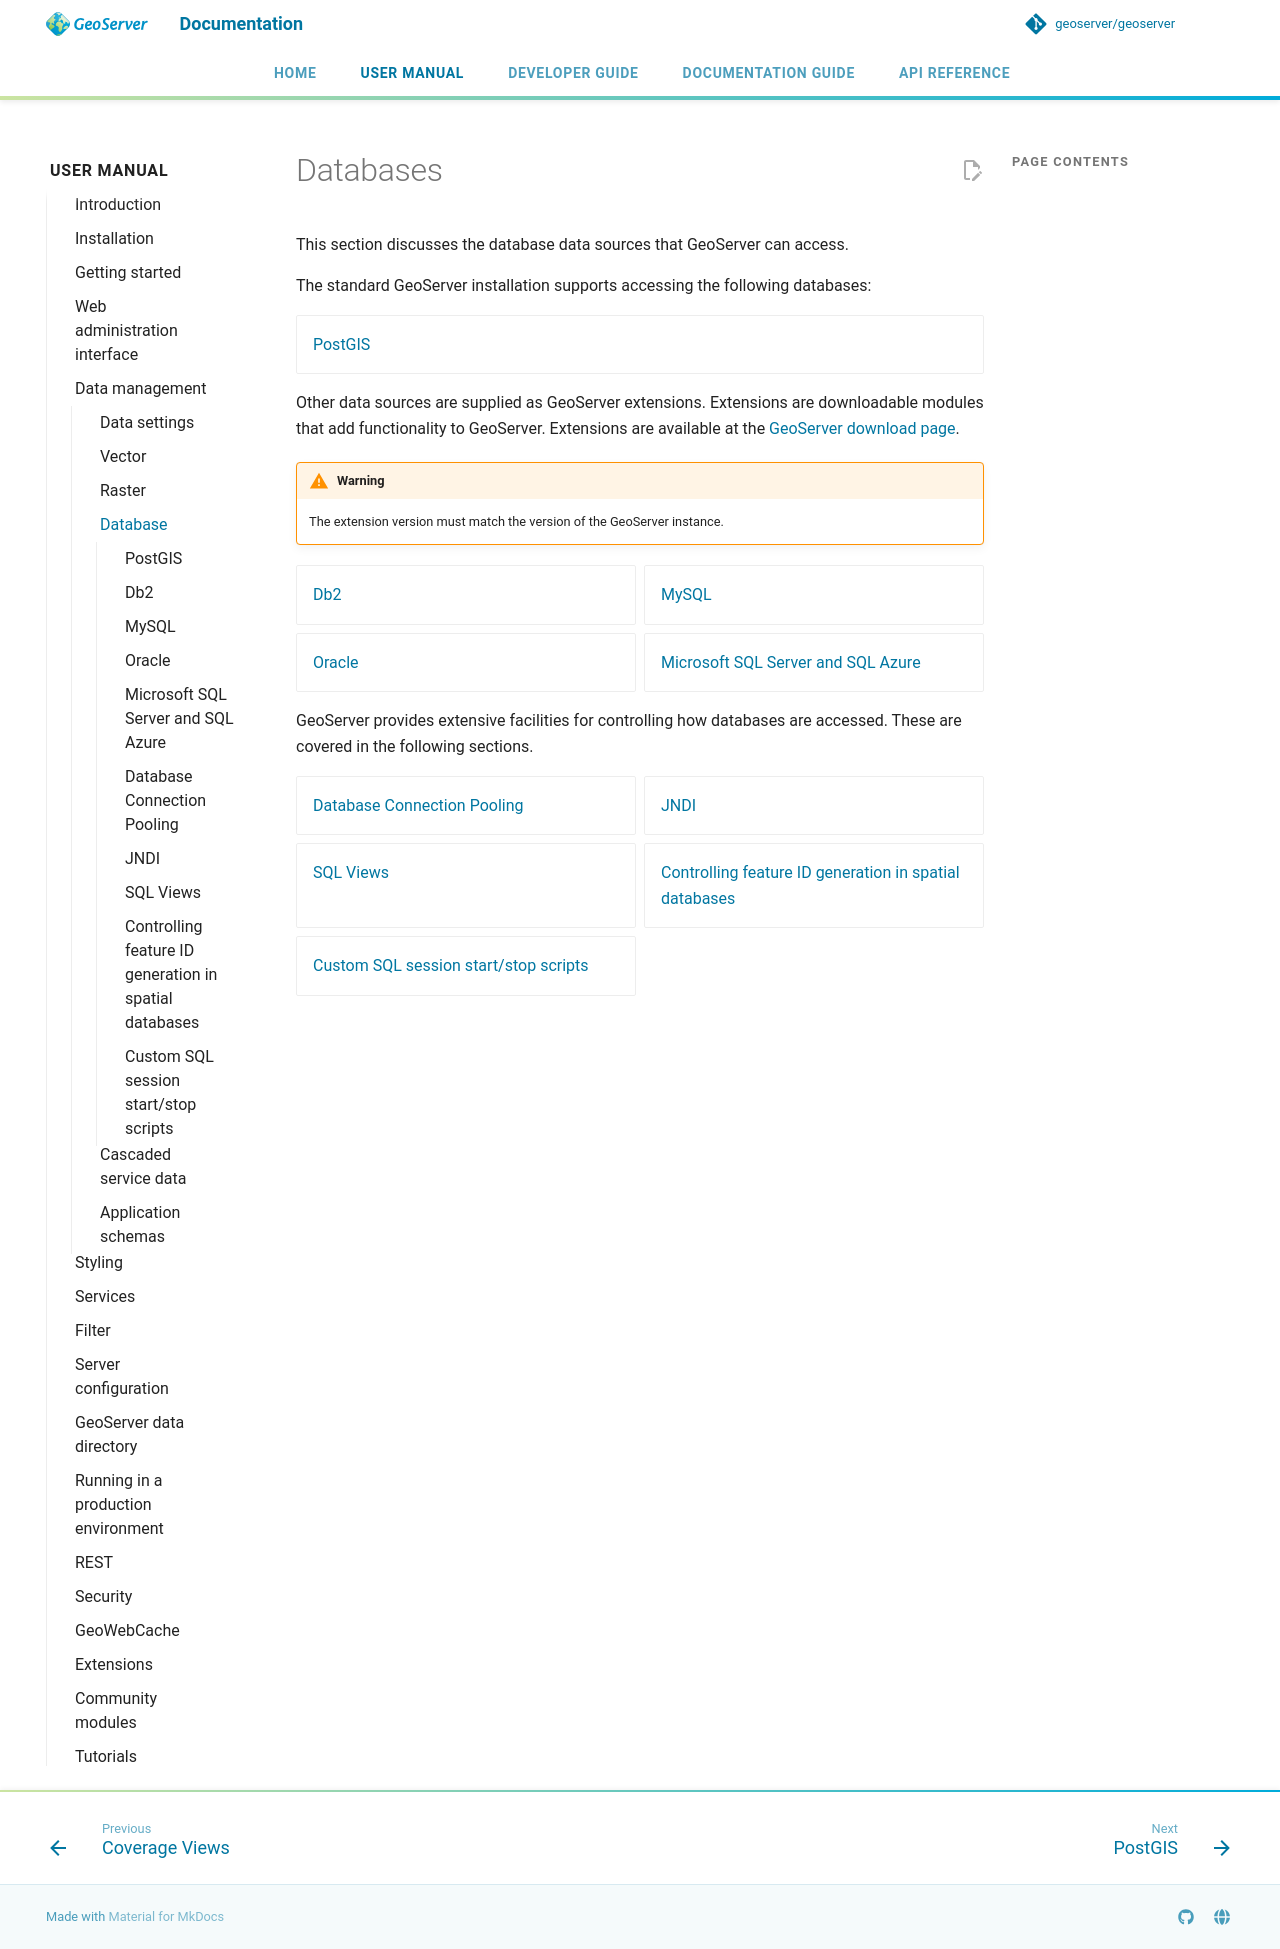

repository: petersmythe/geoserver · page: latest/en/user/data/database/index.html · generator: mkdocs

# Databases

This section discusses the database data sources that GeoServer can access.

The standard GeoServer installation supports accessing the following databases:

<div class="grid cards" markdown>

- [PostGIS](postgis.md)

</div>

Other data sources are supplied as GeoServer extensions. Extensions are downloadable modules that add functionality to GeoServer. Extensions are available at the [GeoServer download page](https://geoserver.org/download).

!!! warning
    The extension version must match the version of the GeoServer instance.

<div class="grid cards" markdown>

- [Db2](db2.md)
- [MySQL](mysql.md)
- [Oracle](oracle.md)
- [Microsoft SQL Server and SQL Azure](sqlserver.md)

</div>

GeoServer provides extensive facilities for controlling how databases are accessed. These are covered in the following sections.

<div class="grid cards" markdown>

- [Database Connection Pooling](connection-pooling.md)
- [JNDI](jndi.md)
- [SQL Views](sqlview.md)
- [Controlling feature ID generation in spatial databases](primarykey.md)
- [Custom SQL session start/stop scripts](sqlsession.md)

</div>
